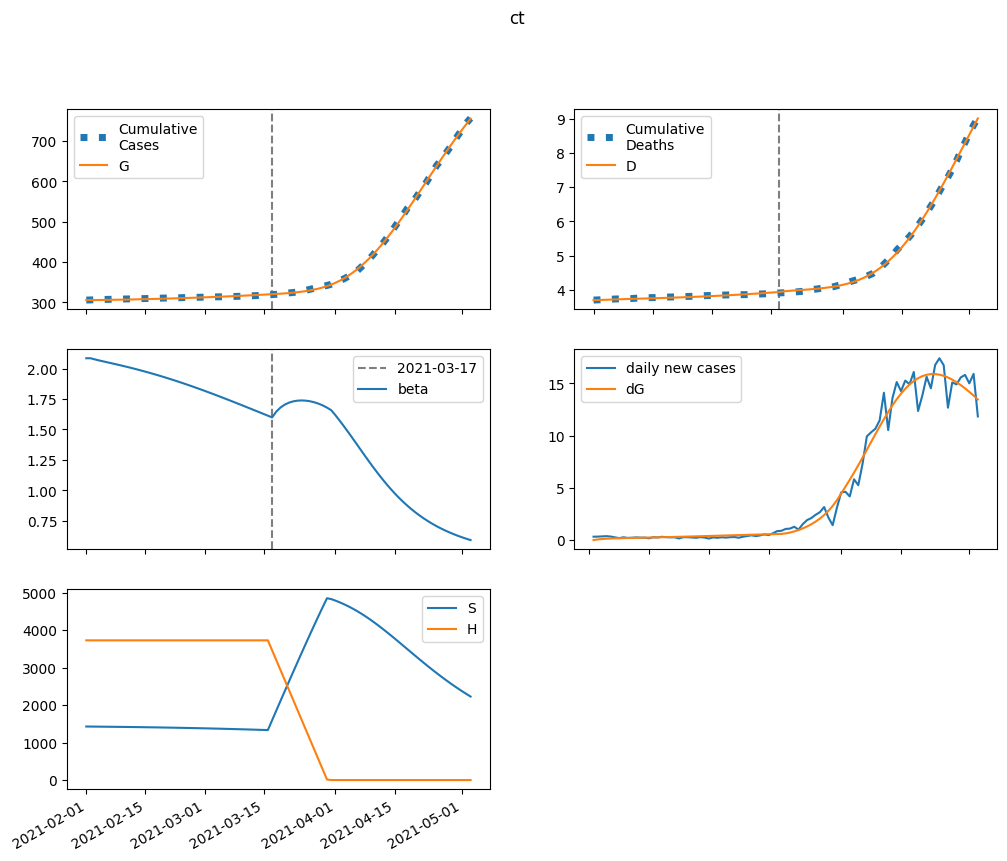

Source data for this figure (header and first rows):
series, 2021-02-01, 2021-02-02, 2021-02-03, 2021-02-04, 2021-02-05, 2021-02-06, 2021-02-07, 2021-02-08, 2021-02-09, 2021-02-10, 2021-02-11, 2021-02-12, 2021-02-13, 2021-02-14, 2021-02-15, 2021-02-16, 2021-02-17, 2021-02-18, 2021-02-19, 2021-02-20, 2021-02-21, 2021-02-22, 2021-02-23
S, 1428736, 1427343, 1426060, 1424830, 1423616, 1422394, 1421150, 1419873, 1418556, 1417193, 1415781, 1414318, 1412800, 1411226, 1409595, 1407904, 1406152, 1404338, 1402462, 1400521, 1398514, 1396441, 1394301
E, 0.0, 1392, 2328, 2977, 3448, 3809, 4103, 4356, 4586, 4804, 5017, 5228, 5441, 5657, 5877, 6101, 6330, 6564, 6802, 7046, 7294, 7546, 7803
I, 2049, 1567, 1258, 1062, 939.8, 866.6, 826, 807.5, 804.2, 811.5, 826.5, 847.1, 871.8, 899.9, 930.6, 963.5, 998.3, 1035, 1073, 1112, 1152, 1194, 1236
A, 9889, 9493, 9401, 9507, 9742, 10065, 10450, 10880, 11346, 11840, 12360, 12903, 13467, 14054, 14661, 15290, 15939, 16611, 17303, 18017, 18753, 19511, 20291
IH, 0.0, 197.8, 267.4, 278.4, 265.9, 246.8, 228.5, 213.9, 203.5, 197.1, 194, 193.7, 195.5, 198.9, 203.6, 209.4, 215.9, 223.1, 230.8, 239, 247.6, 256.6, 265.8
IN, 283.8, 544.6, 717.6, 833.7, 913.3, 969.4, 1011, 1043, 1071, 1095, 1119, 1143, 1167, 1194, 1222, 1251, 1283, 1318, 1354, 1393, 1434, 1477, 1523
D, 3701, 3701, 3705, 3709, 3714, 3719, 3724, 3728, 3732, 3735, 3739, 3742, 3746, 3750, 3753, 3757, 3761, 3764, 3769, 3773, 3777, 3781, 3786
R, 0.0, 418.6, 920.6, 1460, 2018, 2587, 3166, 3756, 4360, 4981, 5622, 6283, 6969, 7679, 8417, 9183, 9978, 10805, 11665, 12558, 13486, 14450, 15452
G, 305367, 305367, 305427, 305526, 305654, 305802, 305965, 306140, 306327, 306523, 306729, 306944, 307168, 307401, 307643, 307895, 308156, 308427, 308708, 309000, 309302, 309614, 309937
H, 3727152, 3727152, 3727152, 3727152, 3727152, 3727152, 3727152, 3727152, 3727152, 3727152, 3727152, 3727152, 3727152, 3727152, 3727152, 3727152, 3727152, 3727152, 3727152, 3727152, 3727152, 3727152, 3727152
beta, 2.085, 2.085, 2.076, 2.068, 2.06, 2.052, 2.044, 2.036, 2.028, 2.02, 2.011, 2.003, 1.994, 1.984, 1.975, 1.965, 1.955, 1.945, 1.935, 1.924, 1.913, 1.902, 1.891
